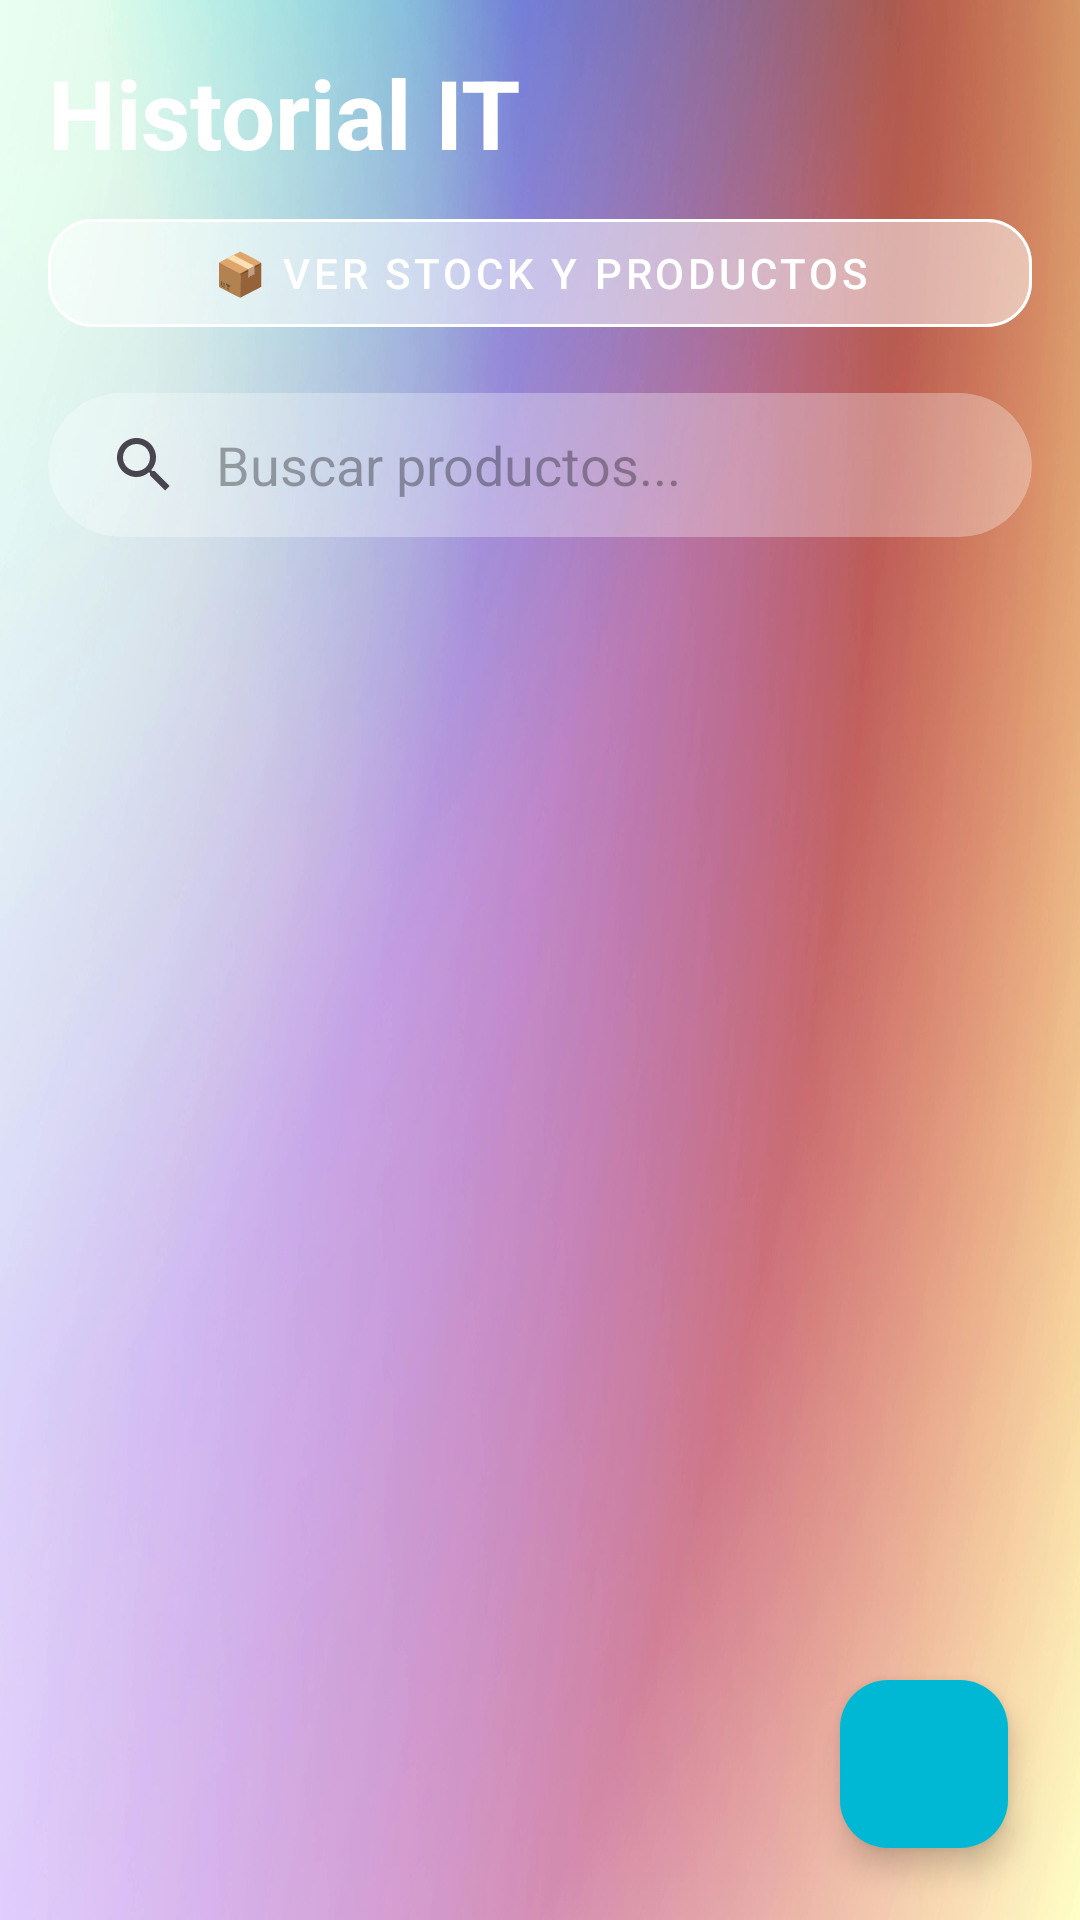

Android layout source for this screen:
<!-- AndroidManifest.xml: application theme Theme.MyApplication3 -->
<!-- res/layout/activity_lista_inventario.xml -->
<?xml version="1.0" encoding="utf-8"?>
<androidx.constraintlayout.widget.ConstraintLayout xmlns:android="http://schemas.android.com/apk/res/android"
    xmlns:app="http://schemas.android.com/apk/res-auto"
    xmlns:tools="http://schemas.android.com/tools"
    android:id="@+id/main"
    android:layout_width="match_parent"
    android:layout_height="match_parent"
    android:background="@drawable/bg9"
    tools:context=".Inventario.ListaInventarioActivity">

    <LinearLayout
        android:layout_width="match_parent"
        android:layout_height="match_parent"
        android:orientation="vertical"
        android:padding="16dp">

        <TextView
            android:layout_width="wrap_content"
            android:layout_height="wrap_content"
            android:text="Historial IT"
            android:textColor="@color/white"
            android:textSize="32sp"
            android:textStyle="bold"
            android:layout_marginBottom="8dp"/>

        <com.google.android.material.button.MaterialButton
            android:id="@+id/btnVerProductos"
            style="@style/Widget.MaterialComponents.Button.OutlinedButton"
            android:layout_width="match_parent"
            android:layout_height="wrap_content"
            android:text="📦 Ver Stock y Productos"
            android:textColor="@color/white"
            app:strokeColor="@color/white"
            app:cornerRadius="15dp"
            android:layout_marginBottom="16dp"
            android:backgroundTint="@color/colorGlassWhite"/>

        <com.google.android.material.card.MaterialCardView
            android:layout_width="match_parent"
            android:layout_height="wrap_content"
            app:cardCornerRadius="25dp"
            app:strokeWidth="0dp"
            app:cardBackgroundColor="@color/colorGlassWhite"
            android:layout_marginBottom="16dp">

            <androidx.appcompat.widget.SearchView
                android:id="@+id/searchViewInventario"
                android:layout_width="match_parent"
                android:layout_height="wrap_content"
                app:iconifiedByDefault="false"
                app:queryHint="Buscar productos..."
                app:queryBackground="@android:color/transparent"/>
        </com.google.android.material.card.MaterialCardView>

        <androidx.recyclerview.widget.RecyclerView
            android:id="@+id/recyclerviewInventario"
            android:layout_width="match_parent"
            android:layout_height="0dp"
            android:layout_weight="1"/>

    </LinearLayout>

    <com.google.android.material.floatingactionbutton.FloatingActionButton
        android:id="@+id/fabAgregarInventario"
        android:layout_width="wrap_content"
        android:layout_height="wrap_content"
        android:layout_margin="24dp"
        android:src="@drawable/add_icon"
        app:layout_constraintBottom_toBottomOf="parent"
        app:layout_constraintEnd_toEndOf="parent"
        app:backgroundTint="@color/colorCyan"/>

</androidx.constraintlayout.widget.ConstraintLayout>
<!-- resources referenced by this layout -->
<resources>
  <color name="colorCyan">#00B8D4</color>
  <color name="colorGlassWhite">#4DFFFFFF</color>
  <color name="white">#FFFFFFFF</color>
  <!-- drawable bg9: jpg bitmap (drawable, 234462 bytes) -->
  <style name="Theme.MyApplication3" parent="Base.Theme.MyApplication3" />
  <style name="Base.Theme.MyApplication3" parent="Theme.Material3.DayNight.NoActionBar">
          <item name="colorPrimary">@color/colorPrimary</item>
          <item name="colorPrimaryVariant">@color/colorPrimaryDark</item>
          <item name="colorSecondary">@color/colorMagenta</item>
          <item name="colorOnPrimary">@color/white</item>
          <item name="colorOnSecondary">@color/white</item>
          <item name="android:statusBarColor">@color/colorPrimaryDark</item>
      </style>
  <color name="colorPrimary">#2962FF</color>
  <color name="colorPrimaryDark">#1A237E</color>
  <color name="colorMagenta">#D81B60</color>
</resources>
